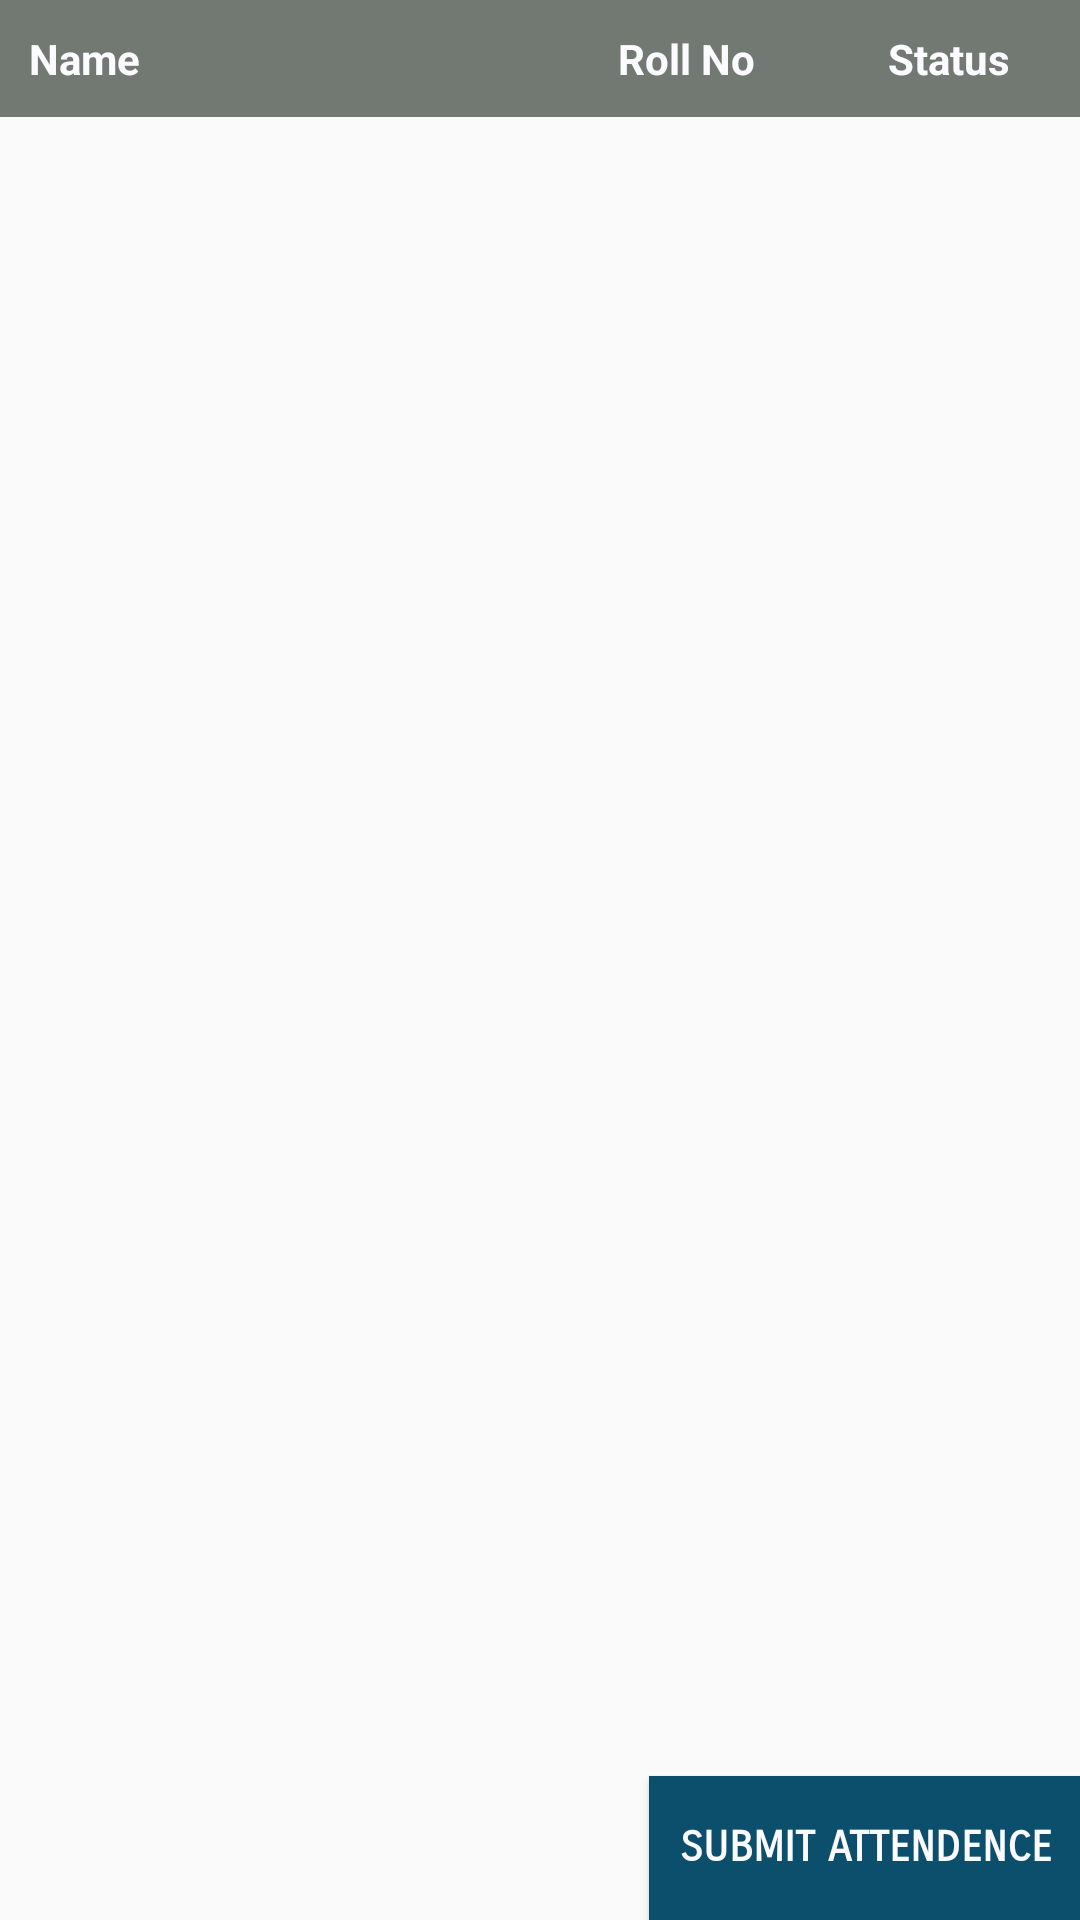

Android layout source for this screen:
<!-- AndroidManifest.xml: application theme AppTheme -->
<!-- res/layout/activity_mark_att.xml -->
<?xml version="1.0" encoding="utf-8"?>
<RelativeLayout xmlns:android="http://schemas.android.com/apk/res/android"
    xmlns:app="http://schemas.android.com/apk/res-auto"
    xmlns:tools="http://schemas.android.com/tools"
    android:layout_width="match_parent"
    android:layout_height="match_parent"
    android:paddingBottom="@dimen/activity_vertical_margin"
    android:paddingLeft="@dimen/activity_horizontal_margin"
    android:paddingRight="@dimen/activity_horizontal_margin"
    android:paddingTop="@dimen/activity_vertical_margin"
    tools:context="com.example.fathima.tomton.MarkAtt">

    <LinearLayout
    android:layout_width="match_parent"
    android:layout_height="wrap_content"
        android:id="@+id/ll_mark_label"
        android:paddingBottom="10dp"
        android:paddingTop="10dp"
        android:background="@color/rowtwo">
    <TextView
        android:layout_width="0dp"
        android:layout_height="wrap_content"
        android:text="Name"
        android:layout_weight="2"
        android:id="@+id/tv_name"
        android:textColor="@color/secondary1"
        android:layout_marginStart="10dp"
        android:textStyle="bold" />

    <TextView
        android:layout_width="0dp"
        android:layout_height="wrap_content"
        android:text="Roll No"
        android:id="@+id/tv_roll"
        android:textColor="@color/secondary1"
        android:layout_weight="1"
        android:textAlignment="center"
        android:textStyle="bold" />

    <TextView
        android:layout_width="0dp"
        android:layout_height="wrap_content"
        android:text="Status"
        android:id="@+id/tv_stat"
        android:textColor="@color/secondary1"
        android:layout_weight="1"
        android:textAlignment="center"
        android:textStyle="bold" />
</LinearLayout>

    <ScrollView
        android:layout_width="match_parent"
        android:layout_height="match_parent"
        android:fillViewport="true"
        android:id="@+id/scrollview"
        android:layout_above="@+id/btnsubmit"
        android:layout_alignParentStart="true"
        android:layout_below="@+id/ll_mark_label">
        <ListView
            android:layout_width="fill_parent"
            android:layout_height="wrap_content"
            android:id="@+id/listView" />
    </ScrollView>

    <Button
        android:layout_width="wrap_content"
        android:layout_height="wrap_content"
        android:text="Submit Attendence"
        android:id="@+id/btnsubmit"
        android:onClick="checkSubmit"
        android:background="@color/colorPrimary"
        android:padding="10dp"
        android:fontFamily="sans-serif-smallcaps"
        android:textColor="@color/secondary1"
        android:textStyle="normal|bold"
        android:layout_alignParentBottom="true"
        android:layout_alignParentEnd="true" />

</RelativeLayout>
<!-- resources referenced by this layout -->
<resources>
  <color name="colorPrimary">#0b4f6c</color>
  <color name="rowtwo">#FF727972</color>
  <color name="secondary1">#fbfbff</color>
  <style name="AppTheme" parent="Theme.AppCompat.Light.DarkActionBar">
          
          <item name="colorPrimary">@color/colorPrimary</item>
          <item name="colorPrimaryDark">@color/colorPrimaryDark</item>
          <item name="colorAccent">@color/colorAccent</item>
      </style>
  <color name="colorPrimaryDark">#20bf55</color>
  <color name="colorAccent">@color/colorPrimary</color>
</resources>
